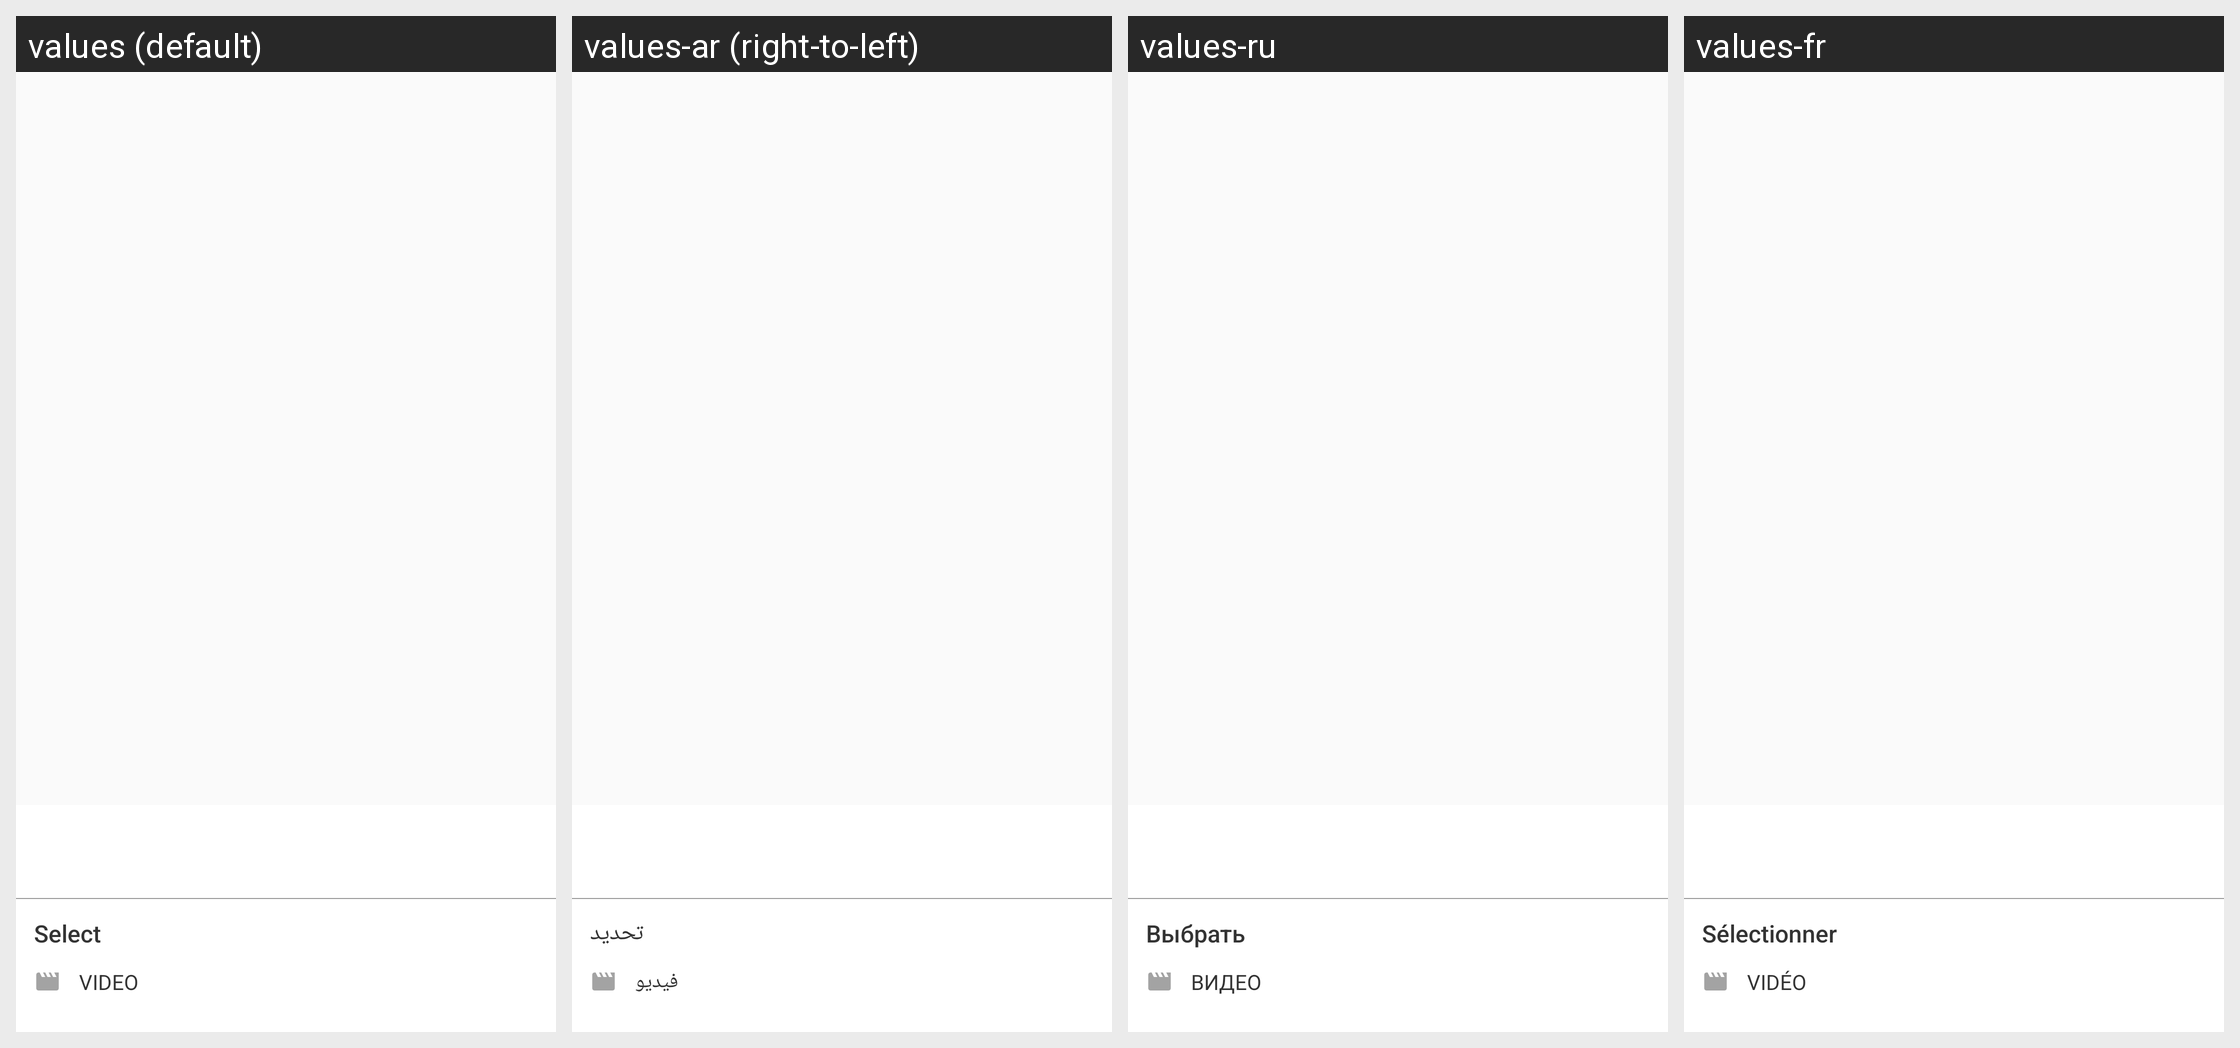

The same Android screen rendered under several of its app's locales, left to right. List the strings drawn on it with the default value and each locale's translation.
Android screen res/layout/download_manual_drawer.xml rendered under 4 locales, left to right: values (default), values-ar (right-to-left), values-ru, values-fr. Device: Nexus 5 (rendered at 1080×1920; each locale shown at half size, 540×960, under a caption strip naming it); theme AppTheme.
Other locales in the repository, not shown: values-bg, values-bn, values-cs, values-da, values-de, values-el, values-es, values-fa, values-fi, values-fil, values-hi, values-hr, values-hu, values-in, values-it, values-iw, values-ja, values-ka, values-ko, values-mk, values-ms, values-my, values-nb, values-nl, values-pl, values-pt, values-pt-rBR, values-pt-rPT, values-ro, values-sk, values-sq, values-sr, values-sv, values-sw, values-th, values-tr, values-uk, values-ur, values-vi, values-zh-rCN, values-zh-rTW.
Strings drawn on this screen, with the default value and each locale's value (text and hints the layout hard-codes, and strings that could not be matched under every locale, appear in the picture but are not listed):

select
  values: Select
  values-ar: تحديد
  values-ru: Выбрать
  values-fr: Sélectionner

video
  values: Video
  values-ar: فيديو
  values-ru: Видео
  values-fr: Vidéo
